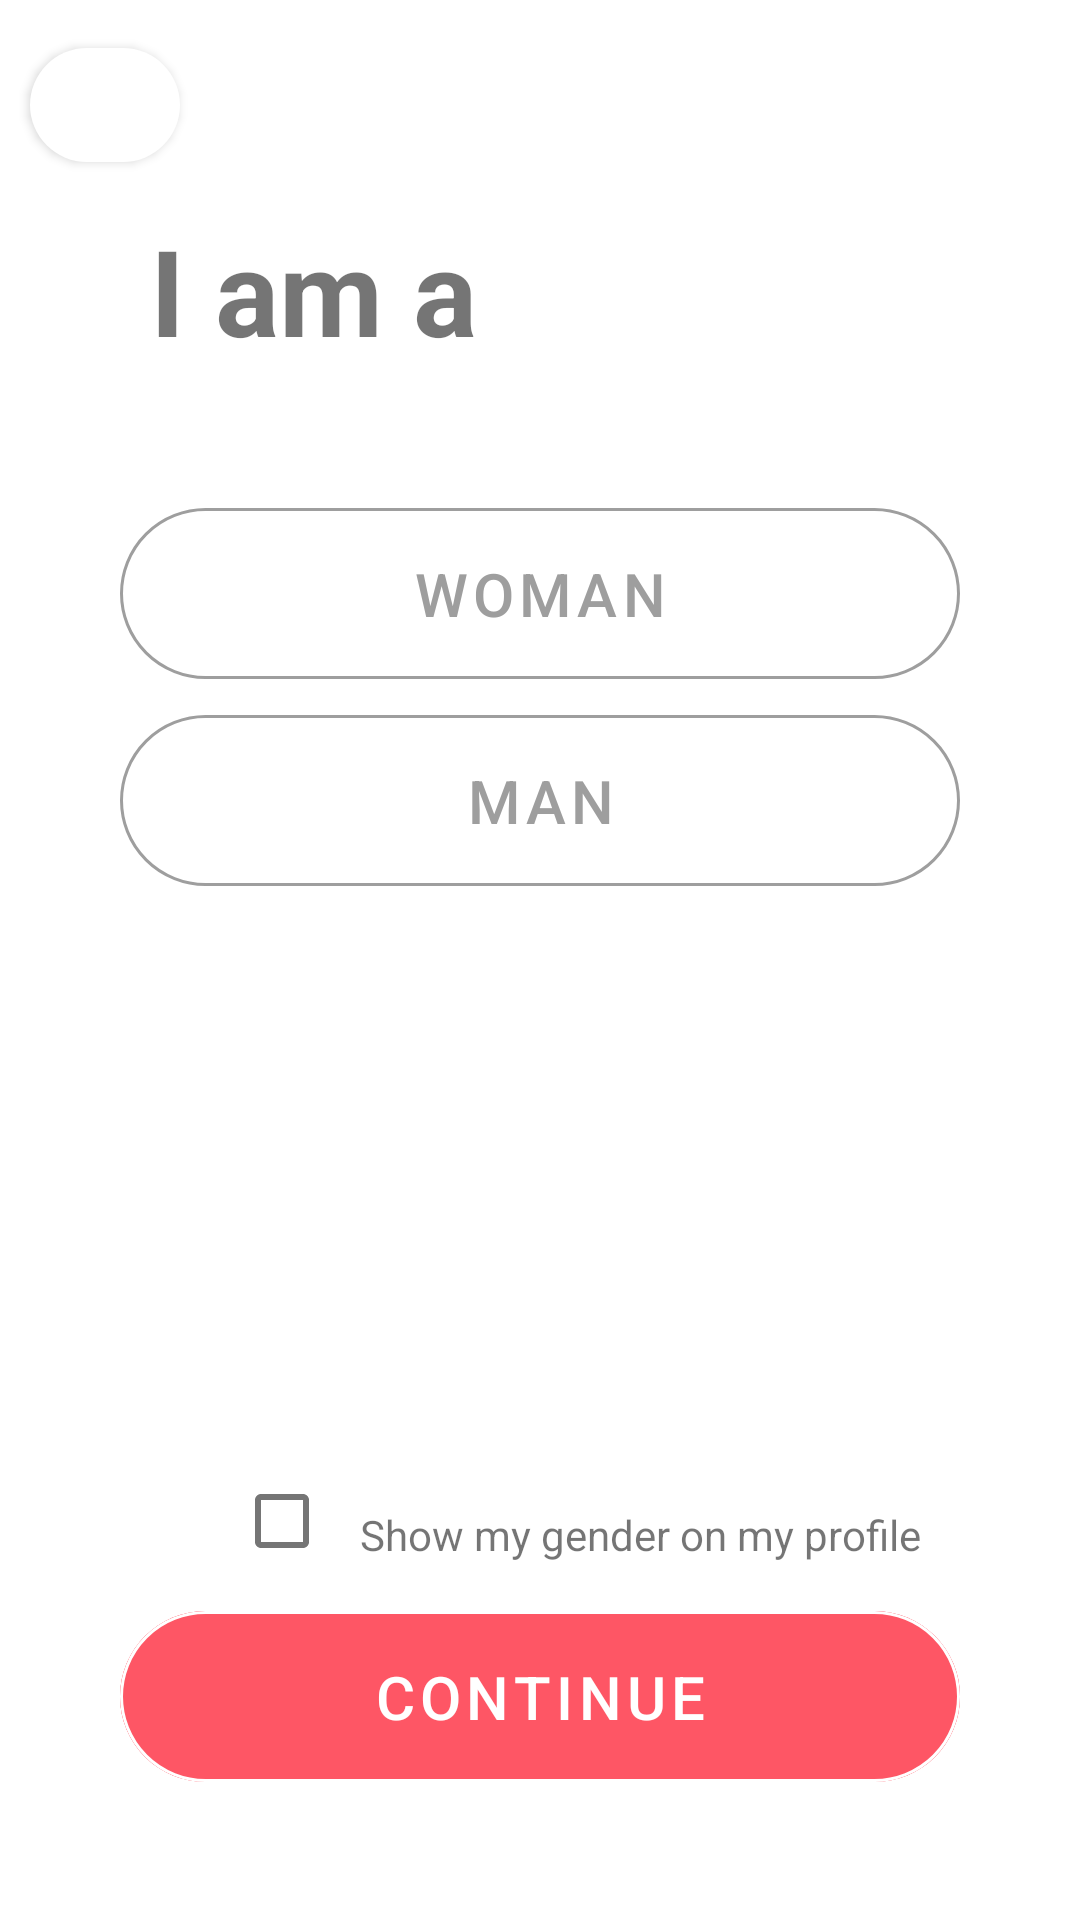

Produce the Android XML layout that renders to this screen, including the resource entries it uses.
<!-- AndroidManifest.xml: application theme Theme.SignupFormFragments -->
<!-- res/layout/fragment_iam.xml -->
<?xml version="1.0" encoding="utf-8"?>
<FrameLayout xmlns:android="http://schemas.android.com/apk/res/android"
    xmlns:tools="http://schemas.android.com/tools"
    android:layout_width="match_parent"
    android:layout_height="match_parent"
    xmlns:app="http://schemas.android.com/apk/res-auto"
    tools:context=".IamFragment">

    
    <androidx.constraintlayout.widget.ConstraintLayout
        android:layout_width="match_parent"
        android:layout_height="match_parent">

        

        <com.google.android.material.button.MaterialButton
            android:id="@+id/back_button_my_iam"
            android:layout_width="@dimen/back_icon"
            android:layout_height="@dimen/back_icon"
            android:gravity="center"
            app:layout_constraintTop_toTopOf="parent"
            app:layout_constraintLeft_toLeftOf="parent"
            android:layout_margin="@dimen/app_margin"
            app:icon="@drawable/ic_arrow_back_ios_black_24dp"
            android:textSize="@dimen/cretate_account_button_font_size"
            app:cornerRadius="@dimen/continue_button_radius"
            />

        <com.google.android.material.textview.MaterialTextView
            android:id="@+id/my_iam"
            android:layout_width="wrap_content"
            android:layout_height="wrap_content"
            android:layout_marginLeft="@dimen/mountain_image_margin_left"
            android:layout_marginTop="@dimen/mountain_image_margin_top"
            app:layout_constraintTop_toBottomOf="@+id/back_button_my_iam"
            app:layout_constraintLeft_toLeftOf="parent"
            android:textSize="@dimen/mountain_welcome_font"
            android:textStyle="bold"
            android:text="@string/my_iam"/>


        <com.google.android.material.button.MaterialButton
            android:id="@+id/woman_button"
            android:layout_width="match_parent"
            android:layout_height="wrap_content"
            app:layout_constraintTop_toBottomOf="@+id/my_iam"
            android:layout_margin="@dimen/cretate_account_button_margin"
            android:text="@string/woman"
            android:padding="@dimen/cretate_account_button_padding"
            android:textSize="@dimen/cretate_account_button_font_size"
            android:textColor="@color/gender_button_font_color"
            style="@style/Widget.MaterialComponents.Button.OutlinedButton"
            app:strokeColor="@color/gender_button_font_color"
            app:cornerRadius="@dimen/continue_button_radius"
            />

           <com.google.android.material.button.MaterialButton
            android:id="@+id/man_button"
            android:layout_width="match_parent"
            android:layout_height="wrap_content"
            app:layout_constraintTop_toBottomOf="@+id/woman_button"
            android:layout_marginLeft="@dimen/cretate_account_button_margin"
               android:layout_marginRight="@dimen/cretate_account_button_margin"
            android:text="@string/man"
            android:padding="@dimen/cretate_account_button_padding"
            android:textSize="@dimen/cretate_account_button_font_size"
            android:textColor="@color/gender_button_font_color"
            style="@style/Widget.MaterialComponents.Button.OutlinedButton"
            app:strokeColor="@color/gender_button_font_color"
            app:cornerRadius="@dimen/continue_button_radius"
            />


        <com.google.android.material.checkbox.MaterialCheckBox
            android:id="@+id/gender_checkbox"
            android:layout_width="wrap_content"
            android:layout_height="wrap_content"
            app:layout_constraintBottom_toTopOf="@id/continue_button_my_iam"
            app:layout_constraintLeft_toLeftOf="parent"
            android:layout_marginLeft="70dp"/>


        <com.google.android.material.textview.MaterialTextView
            android:id="@+id/my_gender_hint"
            android:layout_width="wrap_content"
            android:layout_height="wrap_content"
            android:layout_marginLeft="@dimen/mountain_image_margin_left"
            android:layout_marginBottom="@dimen/mountain_image_margin_top"
            app:layout_constraintLeft_toLeftOf="@id/gender_checkbox"
            app:layout_constraintBottom_toTopOf="@+id/continue_button_my_iam"
            android:text="@string/gender_hint"/>

        <com.google.android.material.button.MaterialButton
            android:id="@+id/continue_button_my_iam"
            android:layout_width="match_parent"
            android:layout_height="wrap_content"
            app:layout_constraintBottom_toBottomOf="parent"
            android:layout_margin="@dimen/cretate_account_button_margin"
            android:text="@string/my_continue"
            android:padding="@dimen/cretate_account_button_padding"
            android:textSize="@dimen/cretate_account_button_font_size"
            android:backgroundTint="@color/continue_button_background_color"
            style="@style/Widget.MaterialComponents.Button.OutlinedButton"
            app:strokeColor="@color/white"
            app:cornerRadius="@dimen/continue_button_radius"
            android:textColor="@color/white"
            />

    </androidx.constraintlayout.widget.ConstraintLayout>

</FrameLayout>
<!-- resources referenced by this layout -->
<resources>
  <color name="continue_button_background_color">#fe5665</color>
  <color name="gender_button_font_color">#9e9e9e</color>
  
      #b0aba6
  <color name="white">#FFFFFFFF</color>
  <dimen name="app_margin">10dp</dimen>
  <dimen name="back_icon">50dp</dimen>
  <dimen name="continue_button_radius">30dp</dimen>
  <dimen name="cretate_account_button_font_size">20dp</dimen>
  <dimen name="cretate_account_button_margin">40dp</dimen>
  <dimen name="cretate_account_button_padding">15dp</dimen>
  <dimen name="mountain_image_margin_left">50dp</dimen>
  <dimen name="mountain_image_margin_top">10dp</dimen>
  <dimen name="mountain_welcome_font">40sp</dimen>
  <string name="gender_hint">Show my gender on my profile</string>
  <string name="man">MAN</string>
  <string name="my_continue">Continue</string>
  <string name="my_iam">I am a</string>
  <string name="woman">WOMAN</string>
  <style name="Theme.SignupFormFragments" parent="Theme.MaterialComponents.DayNight.DarkActionBar">
          
          <item name="colorPrimary">@color/white</item>
          <item name="colorPrimaryVariant">@color/purple_700</item>
          <item name="colorOnPrimary">#e4ebf2</item>
          
          <item name="colorSecondary">@color/teal_200</item>
          <item name="colorSecondaryVariant">@color/teal_700</item>
          <item name="colorOnSecondary">@color/black</item>
          
          <item name="android:statusBarColor" tools:targetApi="l">?attr/colorPrimaryVariant</item>
          
      </style>
  <color name="purple_700">#FF3700B3</color>
  <color name="teal_200">#FF03DAC5</color>
  <color name="teal_700">#FF018786</color>
  <color name="black">#FF000000</color>
</resources>
